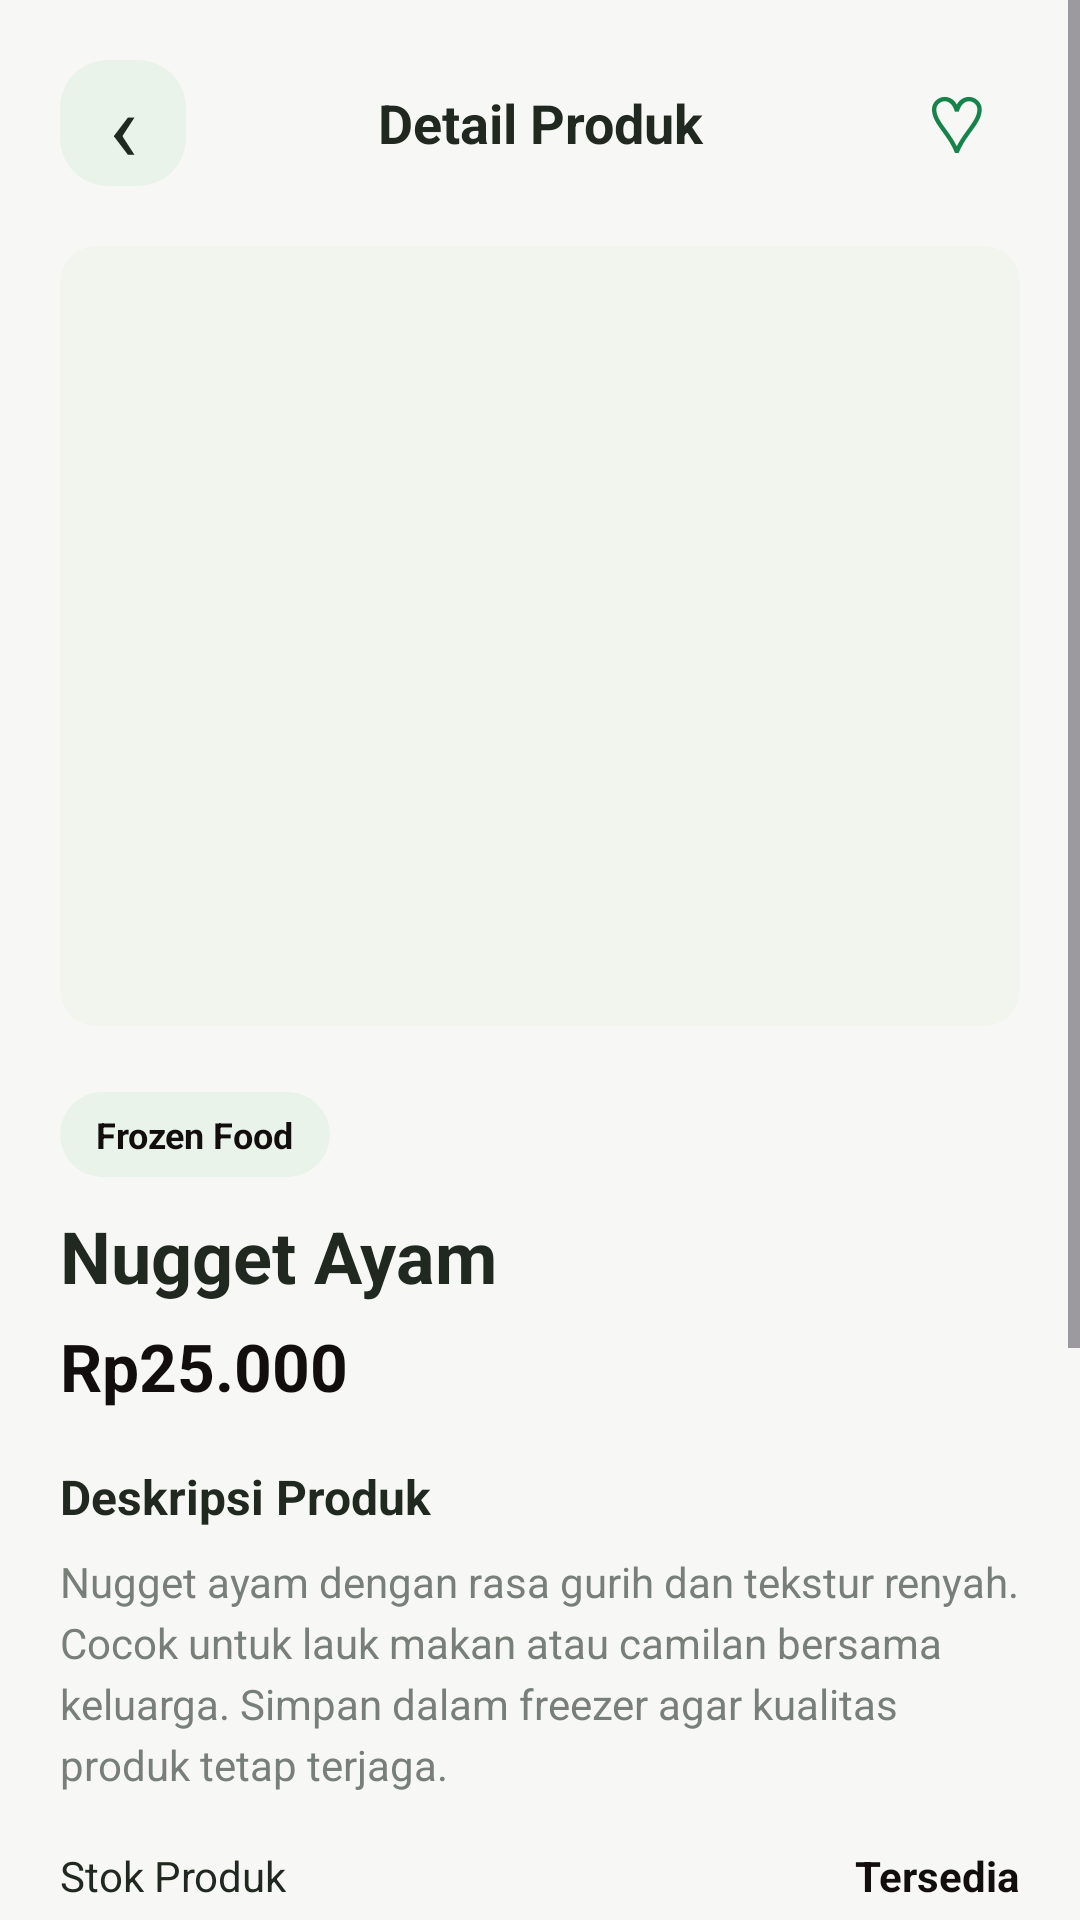

Here is an Android app screen rendered from its layout file. Give the layout XML and the strings, colors and styles it references.
<!-- AndroidManifest.xml: application theme Theme.FrozenFood -->
<!-- res/layout/activity_detail_produk.xml -->
<?xml version="1.0" encoding="utf-8"?>
<ScrollView xmlns:android="http://schemas.android.com/apk/res/android"
    android:layout_width="match_parent"
    android:layout_height="match_parent"
    android:background="#F7F8F5"
    android:fillViewport="true">

    <LinearLayout
        android:layout_width="match_parent"
        android:layout_height="wrap_content"
        android:orientation="vertical"
        android:padding="20dp">

        <LinearLayout
            android:layout_width="match_parent"
            android:layout_height="wrap_content"
            android:gravity="center_vertical"
            android:orientation="horizontal">

            <TextView
                android:id="@+id/btnKembaliDetail"
                android:layout_width="42dp"
                android:layout_height="42dp"
                android:background="@drawable/bg_category"
                android:gravity="center"
                android:text="‹"
                android:textColor="#202820"
                android:textSize="32sp" />

            <TextView
                android:layout_width="0dp"
                android:layout_height="wrap_content"
                android:layout_weight="1"
                android:gravity="center"
                android:text="Detail Produk"
                android:textColor="#202820"
                android:textSize="18sp"
                android:textStyle="bold" />

            <TextView
                android:layout_width="42dp"
                android:layout_height="42dp"
                android:gravity="center"
                android:text="♡"
                android:textColor="#16834A"
                android:textSize="26sp" />

        </LinearLayout>

        <FrameLayout
            android:layout_width="match_parent"
            android:layout_height="260dp"
            android:layout_marginTop="20dp"
            android:background="@drawable/bg_product_image">

            <ImageView
                android:id="@+id/imgDetailProduk"
                android:layout_width="match_parent"
                android:layout_height="match_parent"
                android:contentDescription="Detail Produk"
                android:padding="20dp"
                android:scaleType="centerInside"
                android:src="@drawable/nugget" />

        </FrameLayout>

        <TextView
            android:id="@+id/tvKategoriProduk"
            android:layout_width="wrap_content"
            android:layout_height="wrap_content"
            android:layout_marginTop="22dp"
            android:background="@drawable/bg_category"
            android:paddingHorizontal="12dp"
            android:paddingVertical="6dp"
            android:text="Frozen Food"
            android:textColor="#120E0E"
            android:textSize="12sp"
            android:textStyle="bold" />

        <TextView
            android:id="@+id/tvNamaProduk"
            android:layout_width="match_parent"
            android:layout_height="wrap_content"
            android:layout_marginTop="10dp"
            android:text="Nugget Ayam"
            android:textColor="#202820"
            android:textSize="24sp"
            android:textStyle="bold" />

        <TextView
            android:id="@+id/tvHargaProduk"
            android:layout_width="match_parent"
            android:layout_height="wrap_content"
            android:layout_marginTop="6dp"
            android:text="Rp25.000"
            android:textColor="#120E0E"
            android:textSize="22sp"
            android:textStyle="bold" />

        <TextView
            android:layout_width="match_parent"
            android:layout_height="wrap_content"
            android:layout_marginTop="18dp"
            android:text="Deskripsi Produk"
            android:textColor="#202820"
            android:textSize="16sp"
            android:textStyle="bold" />

        <TextView
            android:id="@+id/tvDeskripsiProduk"
            android:layout_width="match_parent"
            android:layout_height="wrap_content"
            android:layout_marginTop="8dp"
            android:lineSpacingExtra="4dp"
            android:text="Nugget ayam dengan rasa gurih dan tekstur renyah. Cocok untuk lauk makan atau camilan bersama keluarga. Simpan dalam freezer agar kualitas produk tetap terjaga."
            android:textColor="#777F78"
            android:textSize="14sp" />

        <LinearLayout
            android:layout_width="match_parent"
            android:layout_height="wrap_content"
            android:layout_marginTop="18dp"
            android:gravity="center_vertical"
            android:orientation="horizontal">

            <TextView
                android:layout_width="0dp"
                android:layout_height="wrap_content"
                android:layout_weight="1"
                android:text="Stok Produk"
                android:textColor="#202820"
                android:textSize="14sp" />

            <TextView
                android:id="@+id/tvStokProduk"
                android:layout_width="wrap_content"
                android:layout_height="wrap_content"
                android:text="Tersedia"
                android:textColor="#120E0E"
                android:textSize="14sp"
                android:textStyle="bold" />

        </LinearLayout>

        <View
            android:layout_width="match_parent"
            android:layout_height="1dp"
            android:layout_marginTop="20dp"
            android:background="#E5E9E3" />

        <TextView
            android:layout_width="match_parent"
            android:layout_height="wrap_content"
            android:layout_marginTop="18dp"
            android:text="Jumlah Produk"
            android:textColor="#202820"
            android:textSize="16sp"
            android:textStyle="bold" />

        <LinearLayout
            android:layout_width="wrap_content"
            android:layout_height="44dp"
            android:layout_marginTop="12dp"
            android:gravity="center"
            android:orientation="horizontal">

            <TextView
                android:id="@+id/btnKurang"
                android:layout_width="44dp"
                android:layout_height="44dp"
                android:background="@drawable/bg_category"
                android:gravity="center"
                android:text="−"
                android:textColor="#120E0E"
                android:textSize="22sp"
                android:textStyle="bold" />

            <TextView
                android:id="@+id/tvJumlah"
                android:layout_width="55dp"
                android:layout_height="44dp"
                android:gravity="center"
                android:text="1"
                android:textColor="#202820"
                android:textSize="16sp"
                android:textStyle="bold" />

            <TextView
                android:id="@+id/btnTambah"
                android:layout_width="44dp"
                android:layout_height="44dp"
                android:background="@drawable/bg_category"
                android:gravity="center"
                android:text="+"
                android:textColor="#120E0E"
                android:textSize="22sp"
                android:textStyle="bold" />

        </LinearLayout>

        <Button
            android:id="@+id/btnTambahKeranjang"
            android:layout_width="match_parent"
            android:layout_height="52dp"
            android:layout_marginTop="26dp"
            android:backgroundTint="#16834A"
            android:text="Tambah ke Keranjang"
            android:textAllCaps="false"
            android:textColor="#FFFFFF"
            android:textSize="15sp"
            android:textStyle="bold" />

        <Button
            android:id="@+id/btnBeliSekarang"
            android:layout_width="match_parent"
            android:layout_height="52dp"
            android:layout_marginTop="10dp"
            android:backgroundTint="#12663A"
            android:text="Beli Sekarang"
            android:textAllCaps="false"
            android:textColor="#FFFFFF"
            android:textSize="15sp"
            android:textStyle="bold" />

    </LinearLayout>

</ScrollView>
<!-- resources referenced by this layout -->
<resources>
  <!-- drawable bg_category (drawable) -->
  <?xml version="1.0" encoding="utf-8"?>
  <shape xmlns:android="http://schemas.android.com/apk/res/android">
      <solid android:color="#EAF3E9" />
      <corners android:radius="16dp" />
  </shape>
  <!-- drawable bg_product_image (drawable) -->
  <?xml version="1.0" encoding="utf-8"?>
  <shape xmlns:android="http://schemas.android.com/apk/res/android">
      <solid android:color="#F1F5EE" />
      <corners android:radius="12dp" />
  </shape>
  <style name="Theme.FrozenFood" parent="Base.Theme.FrozenFood" />
  <style name="Base.Theme.FrozenFood" parent="Theme.Material3.DayNight.NoActionBar">
          
          
      </style>
</resources>
